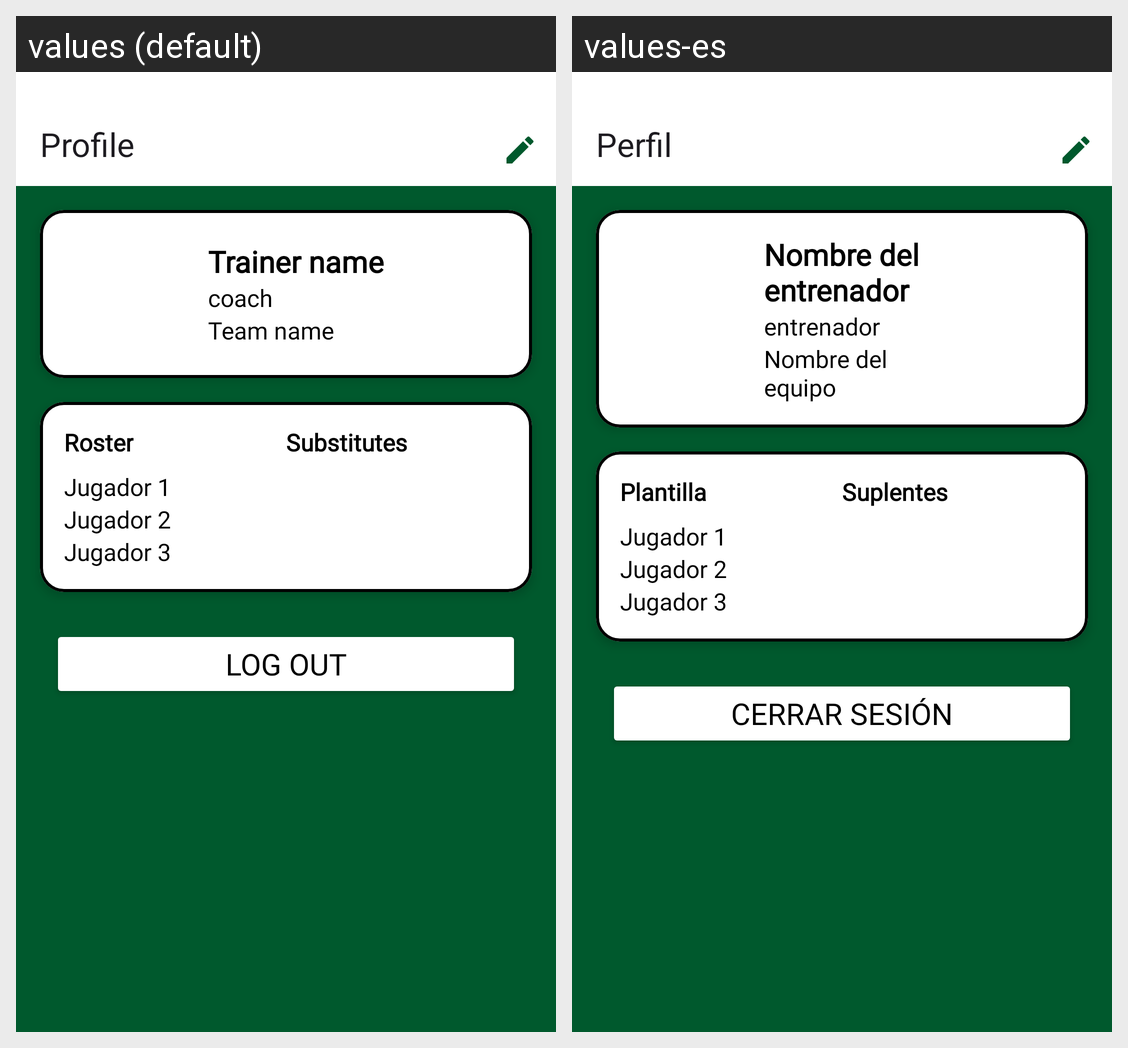

The Android screen above is rendered under two locales of the same app. Produce the string resources it draws, with the default and per-locale values.
Android screen res/layout/fragment_perfil_entrenador.xml rendered under 2 locales, left to right: values (default), values-es. Device: Nexus 5 (rendered at 1080×1920; each locale shown at half size, 540×960, under a caption strip naming it); theme Theme.PRYRFATM.
Strings drawn on this screen, with the default value and each locale's value (text and hints the layout hard-codes, and strings that could not be matched under every locale, appear in the picture but are not listed):

navigation_btn4
  values: Profile
  values-es: Perfil

nombre_entrenador
  values: Trainer name
  values-es: Nombre del entrenador

entrenador
  values: coach
  values-es: entrenador

Nombre_del_equipo
  values: Team name
  values-es: Nombre del equipo

perfil_plantilla
  values: Roster
  values-es: Plantilla

perfil_suplentes
  values: Substitutes
  values-es: Suplentes

btn_cerrar
  values: Log Out
  values-es: Cerrar sesión
